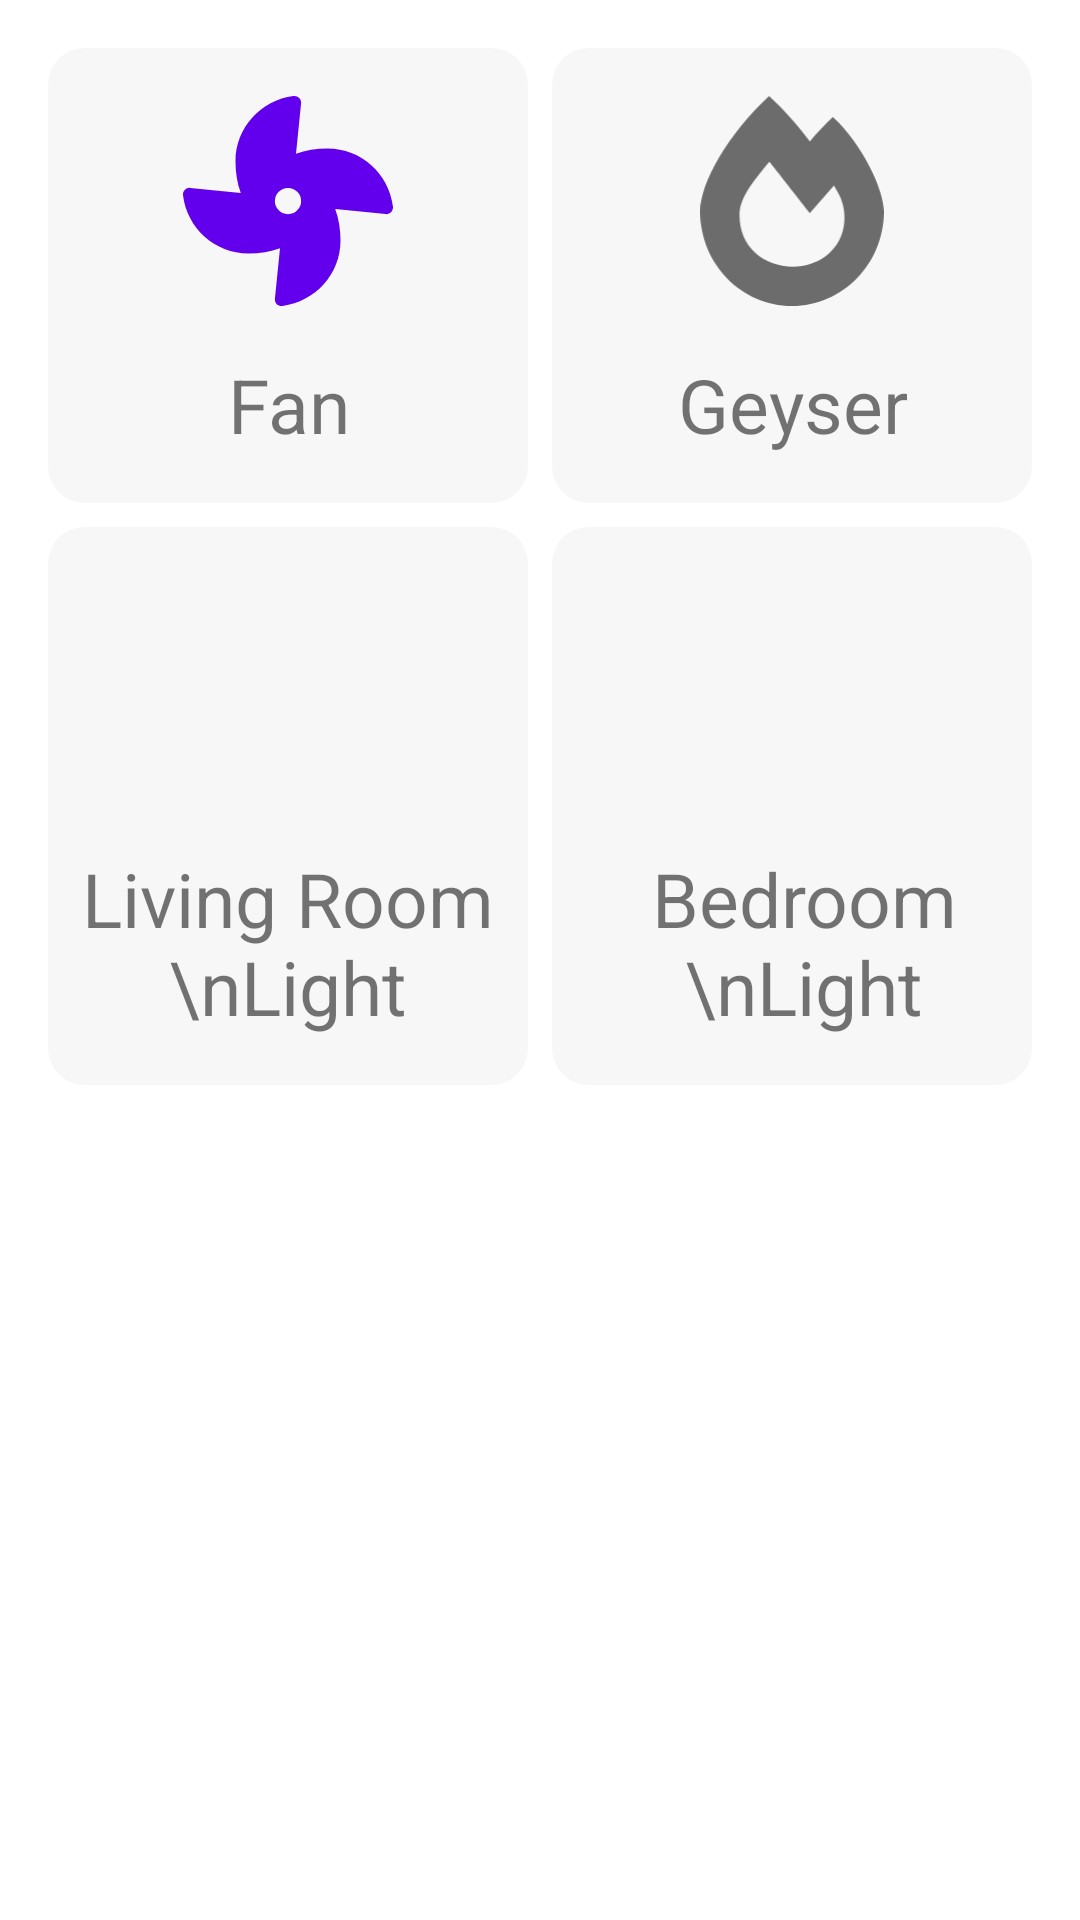

The Android layout XML behind this screen, and the referenced resources:
<!-- AndroidManifest.xml: application theme Theme.SmartHome -->
<!-- res/layout/fragment_devices.xml -->
<?xml version="1.0" encoding="utf-8"?>
<androidx.constraintlayout.widget.ConstraintLayout xmlns:android="http://schemas.android.com/apk/res/android"
    xmlns:app="http://schemas.android.com/apk/res-auto"
    xmlns:tools="http://schemas.android.com/tools"
    android:id="@+id/frameLayout"
    android:layout_width="match_parent"
    android:layout_height="match_parent"
    tools:context=".DevicesFragment">

    <androidx.cardview.widget.CardView
        android:id="@+id/card1"
        android:layout_width="0dp"
        android:layout_height="wrap_content"
        android:layout_marginStart="16dp"
        android:layout_marginTop="16dp"
        android:clickable="true"
        android:focusable="true"
        android:foreground="?android:attr/selectableItemBackground"
        app:cardBackgroundColor="@color/card_background"
        app:cardCornerRadius="@dimen/card_radius"
        app:cardElevation="@dimen/card_elevation"
        app:layout_constraintEnd_toStartOf="@+id/card2"
        app:layout_constraintHorizontal_bias="0.5"
        app:layout_constraintStart_toStartOf="parent"
        app:layout_constraintTop_toTopOf="parent">

        <androidx.constraintlayout.widget.ConstraintLayout
            android:layout_width="match_parent"
            android:layout_height="match_parent">

            <TextView
                android:layout_width="wrap_content"
                android:layout_height="wrap_content"
                android:layout_marginTop="16dp"
                android:layout_marginBottom="16dp"
                android:text="Fan"
                android:textAlignment="center"
                android:textSize="@dimen/device_text_size"
                app:layout_constraintBottom_toBottomOf="parent"
                app:layout_constraintEnd_toEndOf="parent"
                app:layout_constraintStart_toStartOf="parent"
                app:layout_constraintTop_toBottomOf="@+id/imageView" />

            <ImageView
                android:id="@+id/imageView"
                android:layout_width="@dimen/device_icon_size"
                android:layout_height="@dimen/device_icon_size"
                android:layout_marginStart="8dp"
                android:layout_marginTop="16dp"
                android:layout_marginEnd="8dp"
                android:src="@drawable/ic_fan_solid"
                app:layout_constraintEnd_toEndOf="parent"
                app:layout_constraintStart_toStartOf="parent"
                app:layout_constraintTop_toTopOf="parent" />

        </androidx.constraintlayout.widget.ConstraintLayout>
    </androidx.cardview.widget.CardView>

    <androidx.cardview.widget.CardView
        android:id="@+id/card2"
        android:layout_width="0dp"
        android:layout_height="wrap_content"
        android:layout_marginStart="8dp"
        android:layout_marginEnd="16dp"
        android:clickable="true"
        android:focusable="true"
        android:foreground="?android:attr/selectableItemBackground"
        app:cardBackgroundColor="@color/card_background"
        app:cardCornerRadius="@dimen/card_radius"
        app:cardElevation="@dimen/card_elevation"
        app:layout_constraintEnd_toEndOf="parent"
        app:layout_constraintHorizontal_bias="0.5"
        app:layout_constraintStart_toEndOf="@+id/card1"
        app:layout_constraintTop_toTopOf="@+id/card1">

        <androidx.constraintlayout.widget.ConstraintLayout
            android:layout_width="match_parent"
            android:layout_height="match_parent">

            <TextView
                android:layout_width="wrap_content"
                android:layout_height="wrap_content"
                android:layout_marginTop="16dp"
                android:layout_marginBottom="16dp"
                android:text="Geyser"
                android:textAlignment="center"
                android:textSize="@dimen/device_text_size"
                app:layout_constraintBottom_toBottomOf="parent"
                app:layout_constraintEnd_toEndOf="parent"
                app:layout_constraintStart_toStartOf="parent"
                app:layout_constraintTop_toBottomOf="@+id/imageView2" />

            <ImageView
                android:id="@+id/imageView2"
                android:layout_width="@dimen/device_icon_size"
                android:layout_height="@dimen/device_icon_size"
                android:layout_marginTop="16dp"
                android:src="@drawable/ic_fire_solid"
                app:layout_constraintEnd_toEndOf="parent"
                app:layout_constraintStart_toStartOf="parent"
                app:layout_constraintTop_toTopOf="parent" />

        </androidx.constraintlayout.widget.ConstraintLayout>
    </androidx.cardview.widget.CardView>

    <androidx.cardview.widget.CardView
        android:id="@+id/card3"
        android:layout_width="0dp"
        android:layout_height="wrap_content"
        android:layout_marginStart="16dp"
        android:layout_marginTop="8dp"
        android:clickable="true"
        android:focusable="true"
        android:foreground="?android:attr/selectableItemBackground"
        app:cardBackgroundColor="@color/card_background"
        app:cardCornerRadius="@dimen/card_radius"
        app:cardElevation="@dimen/card_elevation"
        app:layout_constraintEnd_toStartOf="@+id/card4"
        app:layout_constraintStart_toStartOf="parent"
        app:layout_constraintTop_toBottomOf="@+id/card1">

        <androidx.constraintlayout.widget.ConstraintLayout
            android:layout_width="match_parent"
            android:layout_height="match_parent">

            <TextView
                android:layout_width="wrap_content"
                android:layout_height="wrap_content"
                android:layout_marginStart="16dp"
                android:layout_marginTop="16dp"
                android:layout_marginEnd="16dp"
                android:layout_marginBottom="16dp"
                android:text="Living Room \nLight"
                android:textAlignment="center"
                android:textSize="@dimen/device_text_size"
                app:layout_constraintBottom_toBottomOf="parent"
                app:layout_constraintEnd_toEndOf="parent"
                app:layout_constraintStart_toStartOf="parent"
                app:layout_constraintTop_toBottomOf="@+id/imageView3" />

            <ImageView
                android:id="@+id/imageView3"
                android:layout_width="@dimen/device_icon_size"
                android:layout_height="75dp"
                android:layout_marginTop="16dp"
                android:src="@drawable/ic_lightbulb_solid"
                app:layout_constraintEnd_toEndOf="parent"
                app:layout_constraintStart_toStartOf="parent"
                app:layout_constraintTop_toTopOf="parent" />

        </androidx.constraintlayout.widget.ConstraintLayout>
    </androidx.cardview.widget.CardView>

    <androidx.cardview.widget.CardView
        android:id="@+id/card4"
        android:layout_width="0dp"
        android:layout_height="wrap_content"
        android:layout_marginStart="8dp"
        android:layout_marginEnd="16dp"
        android:clickable="true"
        android:focusable="true"
        android:foreground="?android:attr/selectableItemBackground"
        app:cardBackgroundColor="@color/card_background"
        app:cardCornerRadius="@dimen/card_radius"
        app:cardElevation="@dimen/card_elevation"
        app:layout_constraintEnd_toEndOf="parent"
        app:layout_constraintStart_toEndOf="@+id/card3"
        app:layout_constraintTop_toTopOf="@+id/card3">

        <androidx.constraintlayout.widget.ConstraintLayout
            android:layout_width="match_parent"
            android:layout_height="match_parent">

            <TextView
                android:layout_width="wrap_content"
                android:layout_height="wrap_content"
                android:layout_marginStart="8dp"
                android:layout_marginTop="16dp"
                android:layout_marginBottom="16dp"
                android:text="Bedroom \nLight"
                android:textAlignment="center"
                android:textSize="@dimen/device_text_size"
                app:layout_constraintBottom_toBottomOf="parent"
                app:layout_constraintEnd_toEndOf="parent"
                app:layout_constraintStart_toStartOf="parent"
                app:layout_constraintTop_toBottomOf="@+id/imageView4" />

            <ImageView
                android:id="@+id/imageView4"
                android:layout_width="@dimen/device_icon_size"
                android:layout_height="75dp"
                android:layout_marginTop="16dp"
                android:src="@drawable/ic_lightbulb_solid"
                app:layout_constraintEnd_toEndOf="parent"
                app:layout_constraintStart_toStartOf="parent"
                app:layout_constraintTop_toTopOf="parent" />

        </androidx.constraintlayout.widget.ConstraintLayout>
    </androidx.cardview.widget.CardView>

</androidx.constraintlayout.widget.ConstraintLayout>
<!-- resources referenced by this layout -->
<resources>
  <color name="card_background">#F7F7F7</color>
  <dimen name="card_elevation">0dp</dimen>
  <dimen name="card_radius">12dp</dimen>
  <dimen name="device_icon_size">70dp</dimen>
  <dimen name="device_text_size">25sp</dimen>
  <!-- drawable ic_fan_solid (drawable) -->
  <vector xmlns:android="http://schemas.android.com/apk/res/android"
      android:width="512dp"
      android:height="512dp"
      android:viewportWidth="512"
      android:viewportHeight="512">
    <path
        android:pathData="M352.57,128c-28.09,0 -54.09,4.52 -77.06,12.86l12.41,-123.11C289,7.31 279.81,-1.18 269.33,0.13 189.63,10.13 128,77.64 128,159.43c0,28.09 4.52,54.09 12.86,77.06L17.75,224.08C7.31,223 -1.18,232.19 0.13,242.67c10,79.7 77.51,141.33 159.3,141.33 28.09,0 54.09,-4.52 77.06,-12.86l-12.41,123.11c-1.05,10.43 8.11,18.93 18.59,17.62 79.7,-10 141.33,-77.51 141.33,-159.3 0,-28.09 -4.52,-54.09 -12.86,-77.06l123.11,12.41c10.44,1.05 18.93,-8.11 17.62,-18.59 -10,-79.7 -77.51,-141.33 -159.3,-141.33zM256,288a32,32 0,1 1,32 -32,32 32,0 0,1 -32,32z"
        android:fillColor="@color/purple_500"/>
  </vector>
  <!-- drawable ic_fire_solid (drawable) -->
  <vector xmlns:android="http://schemas.android.com/apk/res/android"
      android:width="448dp"
      android:height="512dp"
      android:viewportWidth="448"
      android:viewportHeight="512">
    <path
        android:pathData="M323.56,51.2c-20.8,19.3 -39.58,39.59 -56.22,59.97C240.08,73.62 206.28,35.53 168,0 69.74,91.17 0,209.96 0,281.6 0,408.85 100.29,512 224,512s224,-103.15 224,-230.4c0,-53.27 -51.98,-163.14 -124.44,-230.4zM304.09,391.85C282.43,407.01 255.72,416 226.86,416 154.71,416 96,368.26 96,290.75c0,-38.61 24.31,-72.63 72.79,-130.75 6.93,7.98 98.83,125.34 98.83,125.34l58.63,-66.88c4.14,6.85 7.91,13.55 11.27,19.97 27.35,52.19 15.81,118.97 -33.43,153.42z"
        android:fillColor="@color/text_grey"/>
  </vector>
  <!-- drawable ic_lightbulb_solid (drawable) -->
  <vector xmlns:android="http://schemas.android.com/apk/res/android"
      android:width="352dp"
      android:height="512dp"
      android:viewportWidth="352"
      android:viewportHeight="512">
    <path
        android:pathData="M96.06,454.35c0.01,6.29 1.87,12.45 5.36,17.69l17.09,25.69a31.99,31.99 0,0 0,26.64 14.28h61.71a31.99,31.99 0,0 0,26.64 -14.28l17.09,-25.69a31.989,31.989 0,0 0,5.36 -17.69l0.04,-38.35L96.01,416l0.05,38.35zM0,176c0,44.37 16.45,84.85 43.56,115.78 16.52,18.85 42.36,58.23 52.21,91.45 0.04,0.26 0.07,0.52 0.11,0.78h160.24c0.04,-0.26 0.07,-0.51 0.11,-0.78 9.85,-33.22 35.69,-72.6 52.21,-91.45C335.55,260.85 352,220.37 352,176 352,78.61 272.91,-0.3 175.45,0 73.44,0.31 0,82.97 0,176zM176,96c-44.11,0 -80,35.89 -80,80 0,8.84 -7.16,16 -16,16s-16,-7.16 -16,-16c0,-61.76 50.24,-112 112,-112 8.84,0 16,7.16 16,16s-7.16,16 -16,16z"
        android:fillColor="@color/devices_color"/>
  </vector>
  <style name="Theme.SmartHome" parent="Theme.MaterialComponents.DayNight.DarkActionBar">
          
          <item name="colorPrimary">@color/purple_500</item>
          <item name="colorPrimaryVariant">@color/purple_700</item>
          <item name="colorOnPrimary">@color/white</item>
          
          <item name="colorSecondary">@color/purple_200</item>
          <item name="colorSecondaryVariant">@color/teal_700</item>
          <item name="colorOnSecondary">@color/black</item>
          
          <item name="android:statusBarColor" tools:targetApi="l">?attr/colorPrimaryVariant</item>
          
      </style>
  <color name="purple_500">#FF6200EE</color>
  <color name="text_grey">#6c6c6c</color>
  <color name="purple_700">#FF3700B3</color>
  <color name="white">#FFFFFFFF</color>
  <color name="purple_200">#FFBB86FC</color>
  <color name="teal_700">#FF018786</color>
  <color name="black">#FF000000</color>
</resources>
